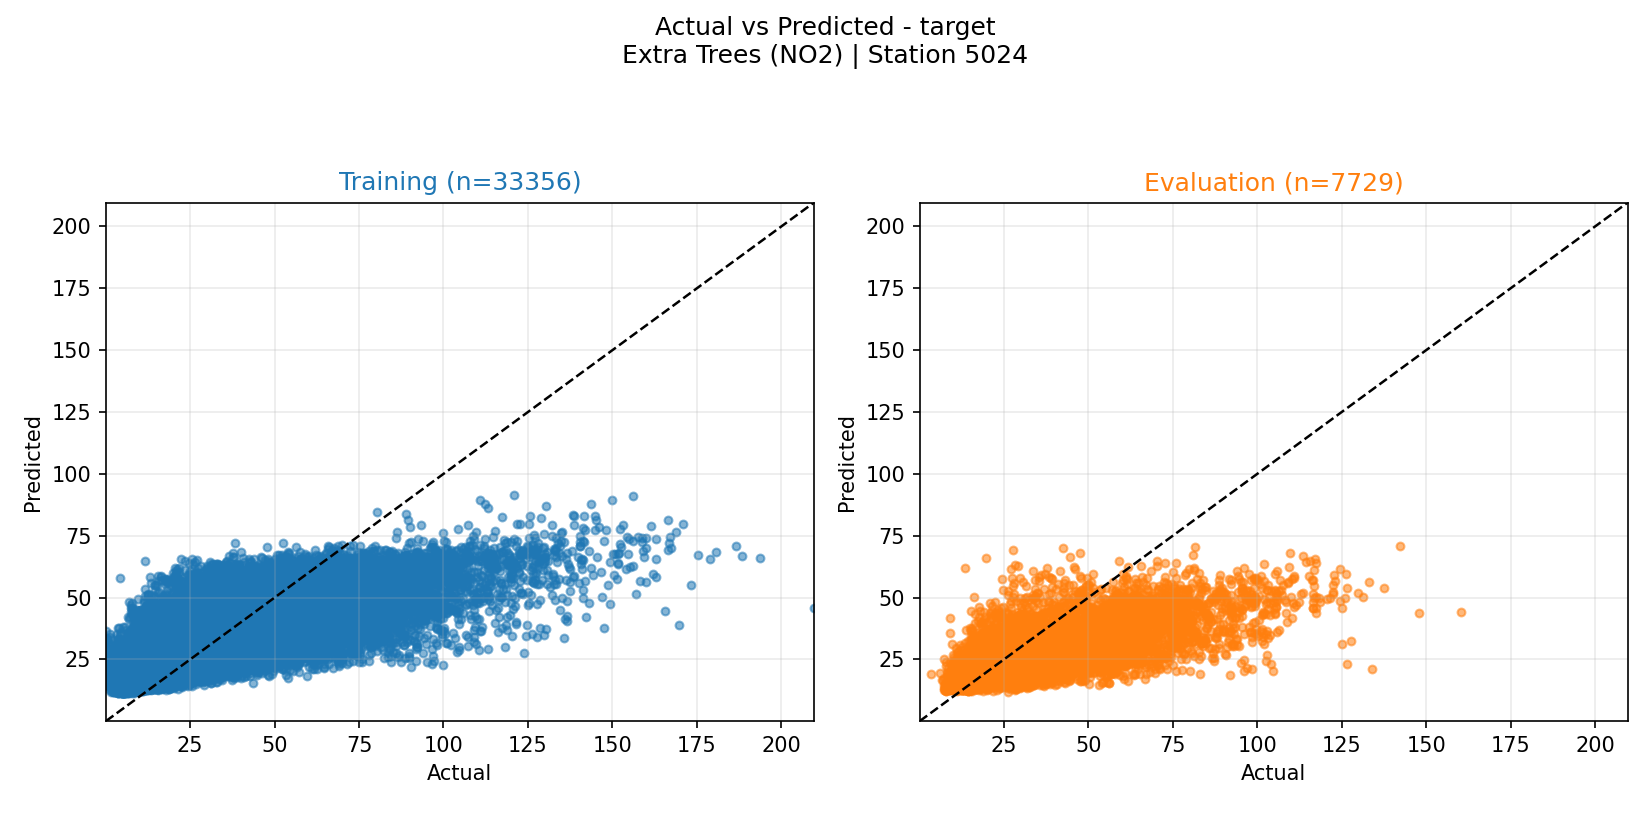

Source data for this figure (header and first rows):
actual, prediction, split
33.2, 29.24, evaluation
31.18, 27.76, evaluation
29.8, 22.75, evaluation
30.7, 26.95, evaluation
29.0, 29.59, evaluation
31.9, 30.08, evaluation
27.8, 31.85, evaluation
26.62, 31.45, evaluation
27.42, 24.95, evaluation
24.58, 24.94, evaluation
23.52, 24.04, evaluation
22.9, 24.3, evaluation
22.55, 23.33, evaluation
23.92, 25.48, evaluation
23.82, 25.73, evaluation
24.67, 26.14, evaluation
24.08, 24.92, evaluation
25.98, 27.04, evaluation
30.05, 27.72, evaluation
37.4, 29.36, evaluation
38.35, 27.52, evaluation
39.33, 28.92, evaluation
38.02, 28.09, evaluation
36.1, 25.89, evaluation
29.38, 25.63, evaluation
29.62, 28.31, evaluation
28.8, 21.84, evaluation
26.1, 20.35, evaluation
25.62, 19.32, evaluation
25.85, 22.72, evaluation
26.5, 25.81, evaluation
28.0, 25.5, evaluation
28.68, 23.84, evaluation
28.22, 25.73, evaluation
27.72, 22.84, evaluation
29.6, 22.77, evaluation
32.42, 22.73, evaluation
34.42, 26.35, evaluation
35.38, 27.21, evaluation
34.38, 29.67, evaluation
34.75, 31.4, evaluation
40.28, 33.02, evaluation
47.95, 31.2, evaluation
51.08, 26.46, evaluation
46.45, 25.98, evaluation
46.03, 25.97, evaluation
41.75, 26.61, evaluation
40.0, 27.33, evaluation
39.0, 26.59, evaluation
35.25, 24.27, evaluation
35.4, 18.21, evaluation
38.48, 19.66, evaluation
35.7, 19.82, evaluation
44.23, 20.98, evaluation
44.03, 20.71, evaluation
39.7, 25, evaluation
37.3, 26.93, evaluation
36.42, 28.45, evaluation
39.6, 30.95, evaluation
45.55, 34.22, evaluation
... 41,025 more rows
